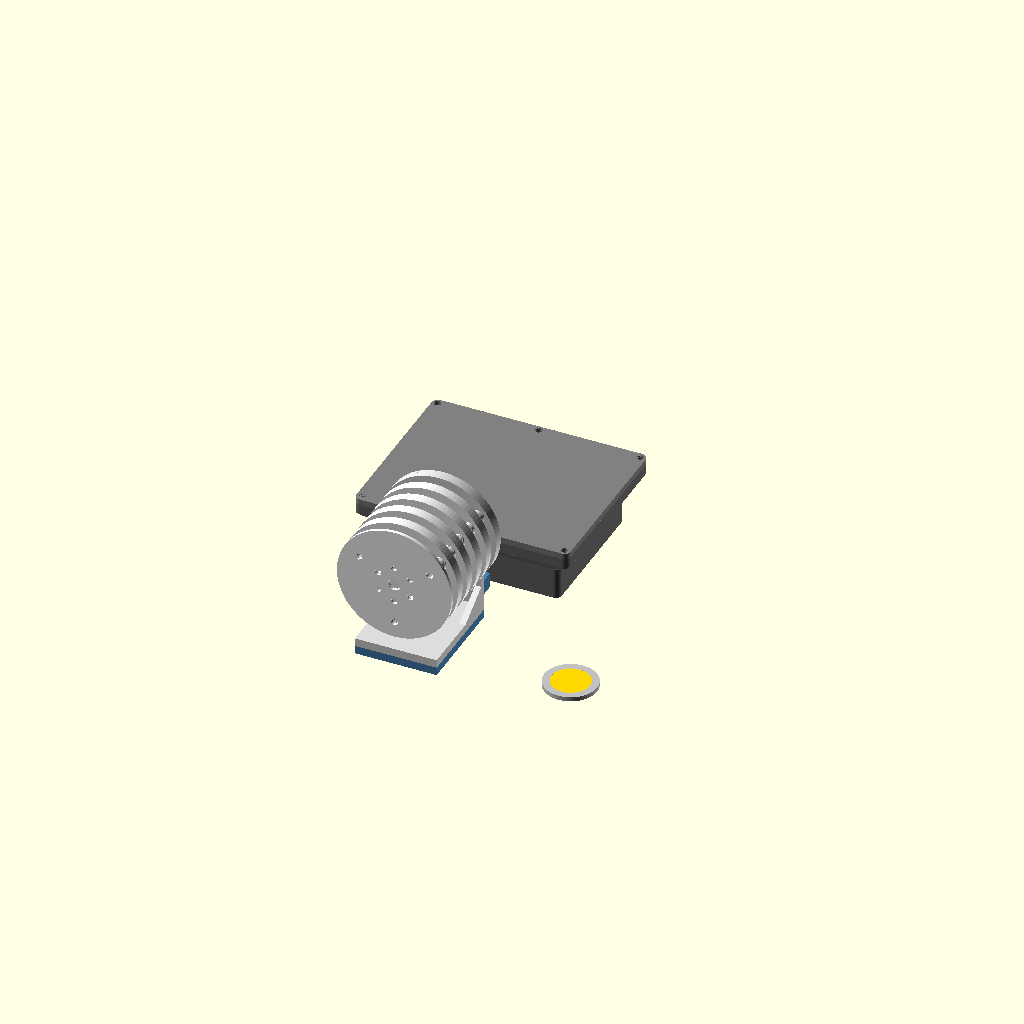
Cell 1 — every parameter at its default value.
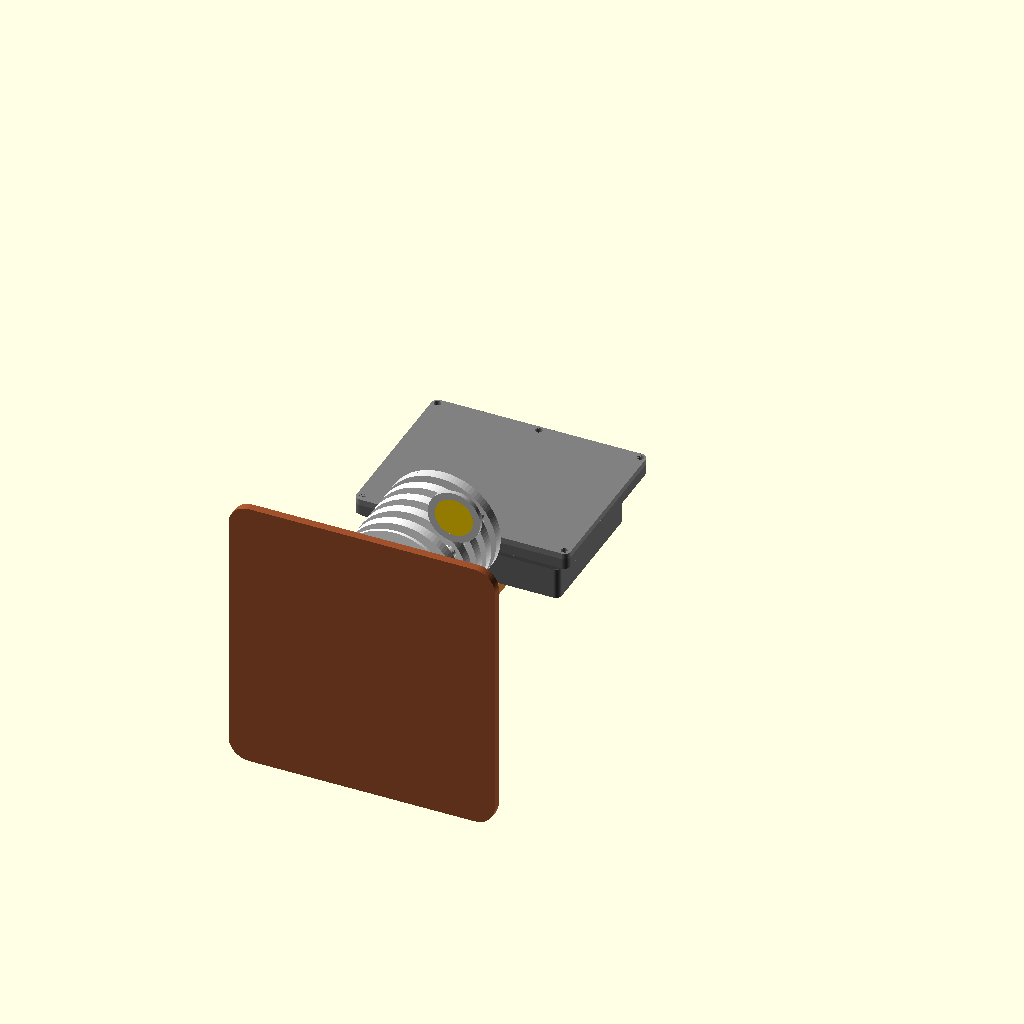
Cell 2: the same model with mount = "stand".
One fixed orthographic camera (rotation 55°, 0°, 25°; colour scheme Cornfield) for every cell.
Source of the model, enclosing/basic/assembly.scad:
// Overview: "ext" box + radiation shield clipped underneath,
// on the wall (mount = "wall") or on the table stand (mount = "stand", stand.scad).
// The parameters below must stay aligned with the models.
// Render: openscad --preview --camera=0,0,0,-20,-25,0,0 --viewall --autocenter --imgsize=1000,1200 -o rendu.png assembly.scad
//         openscad --preview -D 'mount="stand"' --camera=0,0,0,-20,-35,0,0 --viewall --autocenter --imgsize=1000,1200 -o rendu_pied.png assembly.scad

mount = "wall"; // [wall, stand]

use <tinysensor_box.scad>
use <sensor_shield.scad>
use <stand.scad>
use <../euro2.scad>
// parameters copied from both files
cav_w = 83.8; reach = 22.4; base_h = 28.2;   // tinysensor_box.scad, radio_flat = true
gap = 10; plate_t = 1.6; n = 4; stack_h = (n + 1) * gap + plate_t;
wall_y = 40; clip_t = 4; clip_gap = 6;
cx = cav_w / 2; oy = -reach - (stack_h + clip_gap); W = wall_y + clip_t;
// wall

// box
color("DimGray") base(usage = "ext");
color("Gray") translate([0, 0, base_h]) lid();
// shield (shield use coordinates -> box coordinates)
multmatrix([[1, 0, 0, cx], [0, 0, 1, oy], [0, -1, 0, W], [0, 0, 0, 1]]) {
  color("White") base_print();
  for (i = [1 : n]) color("WhiteSmoke") translate([0, 0, i * gap + plate_t]) mirror([0, 0, 1]) plate_print();
  color("Gainsboro") translate([0, 0, stack_h]) mirror([0, 0, 1]) cap_print();
}
color("SteelBlue") translate([cx, oy, 0]) clip_use();
if (mount == "stand") {
  color("Peru") mast_use();
  color("Sienna") foot_use();
}

// €2 coin for scale (euro2.scad)
// on the wall: flat against the wall, right of the shield; on the stand: lying on the table in front of the foot
if (mount == "stand") translate([cx + 45, -114, 115]) rotate([-90, 0, 0]) euro2();
else translate([cav_w + 35, -60, 0]) euro2();
Customizer parameters (derived from the source; name, type, default, range or options):
mount: string, default "wall", options "wall", "stand"
